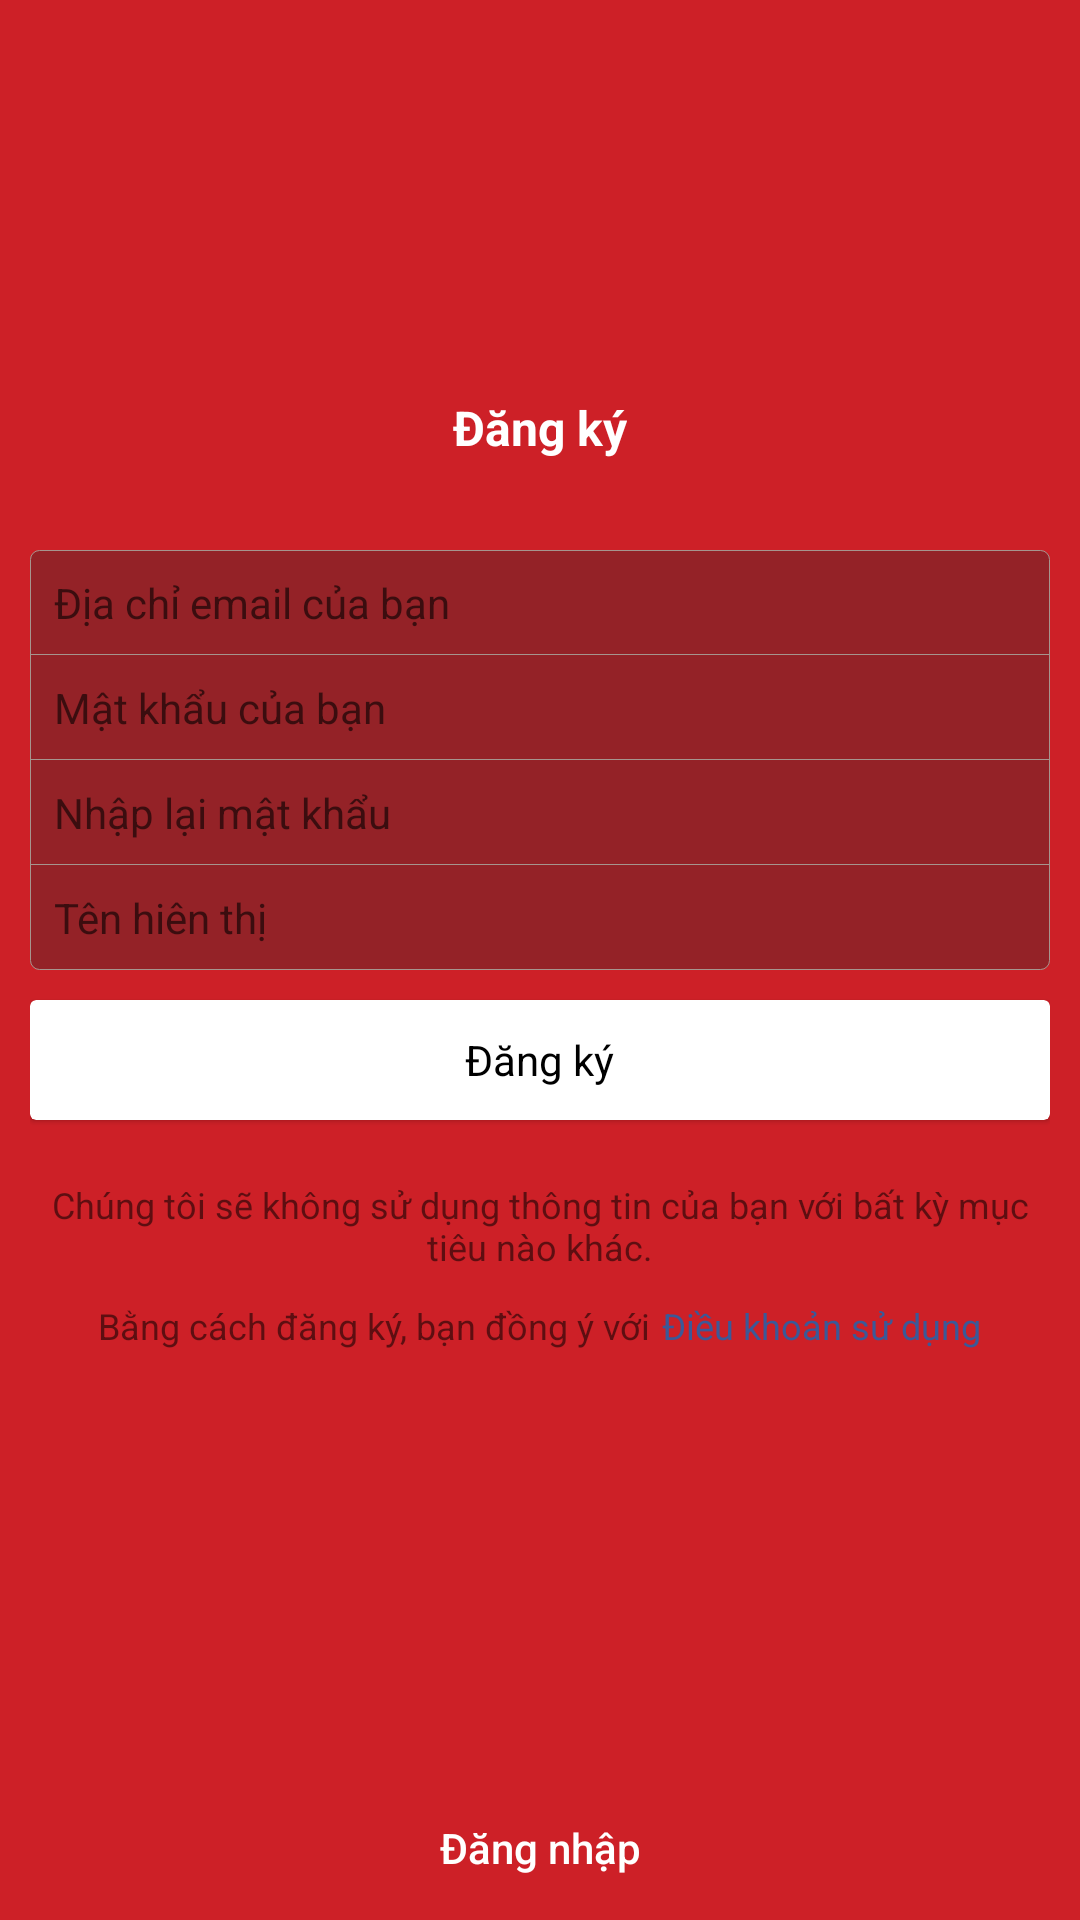

Reconstruct the res/layout file that produces this screen, plus the resources it refers to.
<!-- AndroidManifest.xml: application theme AppTheme.Launcher -->
<!-- res/layout/login_register_fragment.xml -->
<?xml version="1.0" encoding="utf-8"?>
<android.support.constraint.ConstraintLayout xmlns:android="http://schemas.android.com/apk/res/android"
    xmlns:app="http://schemas.android.com/apk/res-auto"
    xmlns:tools="http://schemas.android.com/tools"
    android:layout_width="match_parent"
    android:layout_height="match_parent"
    tools:context=".view.login.RegisterFragment">

    <ImageView
        android:id="@+id/imageView2"
        android:layout_width="25dp"
        android:layout_height="25dp"
        android:layout_marginLeft="8dp"
        android:layout_marginStart="8dp"
        android:layout_marginTop="8dp"
        android:contentDescription="@string/todo"
        app:layout_constraintEnd_toEndOf="parent"
        app:layout_constraintHorizontal_bias="0.0"
        app:layout_constraintStart_toStartOf="parent"
        app:layout_constraintTop_toTopOf="parent"
        app:srcCompat="@drawable/ic_back_button" />

    <LinearLayout
        android:layout_width="0dp"
        android:layout_height="wrap_content"
        android:gravity="center_horizontal"
        android:orientation="vertical"
        android:padding="10dp"
        app:layout_constraintBottom_toBottomOf="parent"
        app:layout_constraintEnd_toEndOf="parent"
        app:layout_constraintStart_toStartOf="parent"
        app:layout_constraintTop_toBottomOf="@+id/imageView2"
        app:layout_constraintVertical_bias="0.32999998">

        <TextView
            android:id="@+id/textView"
            android:layout_width="wrap_content"
            android:layout_height="wrap_content"
            android:text="@string/dang_ky"
            android:textColor="@color/colorAccent"
            android:textSize="16sp"
            android:textStyle="bold" />

        <LinearLayout
            android:id="@+id/Email"
            android:layout_width="match_parent"
            android:layout_height="wrap_content"
            android:layout_marginTop="30dp"
            android:background="@drawable/border_edittext_login"
            android:orientation="vertical">

            <EditText
                android:id="@+id/edt_Email"
                android:layout_width="match_parent"
                android:layout_height="wrap_content"
                android:background="@drawable/border_edittext_login_bottom"
                android:drawableLeft="@drawable/ic_email_white_24dp"
                android:drawablePadding="10dp"
                android:drawableStart="@drawable/ic_email_white_24dp"
                android:drawableTint="@color/Login_drawable"
                android:ems="10"
                android:hint="@string/dia_chi_email_cua_ban"
                android:inputType="textPersonName"
                android:padding="8dp"
                android:singleLine="true"
                android:textColorLink="@color/Login_Phone"
                android:textSize="14sp"
                tools:ignore="TextFields" />

            <EditText
                android:id="@+id/edt_Password"
                android:layout_width="match_parent"
                android:layout_height="wrap_content"
                android:background="@drawable/border_edittext_login_bottom"
                android:drawableLeft="@drawable/ic_lock_outline_white_24dp"
                android:drawablePadding="10dp"
                android:drawableStart="@drawable/ic_lock_outline_white_24dp"
                android:drawableTint="@color/Login_drawable"
                android:ems="10"
                android:hint="@string/mat_khau_cua_ban"
                android:inputType="textPassword"
                android:padding="8dp"
                android:singleLine="true"
                android:textSize="14sp" />

            <EditText
                android:id="@+id/edt_Password_config"
                android:layout_width="match_parent"
                android:layout_height="wrap_content"
                android:background="@drawable/border_edittext_login_bottom"
                android:drawableLeft="@drawable/ic_lock_outline_white_24dp"
                android:drawablePadding="10dp"
                android:drawableStart="@drawable/ic_lock_outline_white_24dp"
                android:drawableTint="@color/Login_drawable"
                android:ems="10"
                android:hint="@string/nhap_lai_mat_khau"
                android:inputType="textPassword"
                android:padding="8dp"
                android:singleLine="true"
                android:textColorLink="@color/Login_Phone"
                android:textSize="14sp"
                tools:ignore="TextFields" />

            <EditText
                android:id="@+id/edt_UserName"
                android:layout_width="match_parent"
                android:layout_height="wrap_content"
                android:background="@android:color/transparent"
                android:drawableLeft="@drawable/ic_perm_identity_white_24dp"
                android:drawablePadding="10dp"
                android:drawableStart="@drawable/ic_perm_identity_white_24dp"
                android:drawableTint="@color/Login_drawable"
                android:ems="10"
                android:hint="@string/ten_hien_thi"
                android:inputType="text"
                android:padding="8dp"
                android:singleLine="true"
                android:textSize="14sp" />

        </LinearLayout>

        <android.support.v7.widget.CardView
            android:id="@+id/btn_Register_Default"
            android:layout_width="match_parent"
            android:layout_height="40dp"
            android:layout_marginTop="10dp"
            app:cardElevation="1dp">

            <TextView
                android:id="@+id/textView3"
                android:layout_width="wrap_content"
                android:layout_height="wrap_content"
                android:layout_centerInParent="true"
                android:layout_gravity="center"
                android:text="@string/dang_ky"
                android:textColor="@color/colorPrimaryDark" />

        </android.support.v7.widget.CardView>

        <TextView
            android:id="@+id/txtv_su_dung_thong_tin"
            android:layout_width="wrap_content"
            android:layout_height="wrap_content"
            android:layout_marginTop="20dp"
            android:gravity="center"
            android:text="@string/khong_su_dung_thong_tin"
            android:textSize="12sp" />

        <LinearLayout
            android:layout_width="match_parent"
            android:layout_height="wrap_content"
            android:layout_marginTop="10dp"
            android:gravity="center"
            android:orientation="horizontal">

            <TextView
                android:layout_width="wrap_content"
                android:layout_height="wrap_content"
                android:layout_marginRight="4dp"
                android:text="@string/dong_y_voi"
                android:textSize="12sp" />

            <TextView
                android:layout_width="wrap_content"
                android:layout_height="wrap_content"
                android:text="@string/dieu_khoan_su_dung"
                android:textColor="@color/Login_face"
                android:textSize="12sp" />
        </LinearLayout>

    </LinearLayout>

    <Button
        android:id="@+id/btn_DangNhap"
        style="@style/Widget.AppCompat.Button.Borderless.Colored"
        android:layout_width="wrap_content"
        android:layout_height="wrap_content"
        android:text="@string/dang_nhap"
        android:textAllCaps="false"
        android:textSize="14sp"
        app:layout_constraintBottom_toBottomOf="parent"
        app:layout_constraintEnd_toEndOf="parent"
        app:layout_constraintStart_toStartOf="parent" />

</android.support.constraint.ConstraintLayout>
<!-- resources referenced by this layout -->
<resources>
  <color name="Login_Phone">#0aa553</color>
  <color name="Login_drawable">#b7b7b7</color>
  <color name="Login_face">#3b5998</color>
  <color name="colorAccent">#ffffff</color>
  <color name="colorPrimaryDark">#000000</color>
  <!-- drawable border_edittext_login (drawable) -->
  <?xml version="1.0" encoding="utf-8"?>
  <shape xmlns:android="http://schemas.android.com/apk/res/android">
      <solid android:color="#58282828"/>
      <stroke android:color="#A6958E" android:width="0.1dp"/>
      <corners android:radius="3dp"/>
  </shape>
  <!-- drawable border_edittext_login_bottom (drawable) -->
  <?xml version="1.0" encoding="utf-8"?>
  <layer-list xmlns:android="http://schemas.android.com/apk/res/android">
      <item android:top="-2dp" android:right="-2dp" android:left="-2dp">
          <shape>
              <stroke
                  android:width="0.1dp"
                  android:color="#A6958E" />
          </shape>
      </item>
  </layer-list>
  <string name="dang_ky">Đăng ký</string>
  <string name="dang_nhap">Đăng nhập</string>
  <string name="dia_chi_email_cua_ban">Địa chỉ email của bạn</string>
  <string name="dieu_khoan_su_dung">Điều khoản sử dụng</string>
  <string name="dong_y_voi">Bằng cách đăng ký, bạn đồng ý với</string>
  <string name="khong_su_dung_thong_tin">Chúng tôi sẽ không sử dụng thông tin của bạn với bất kỳ mục tiêu nào khác.</string>
  <string name="mat_khau_cua_ban">Mật khẩu của bạn</string>
  <string name="nhap_lai_mat_khau">Nhập lại mật khẩu</string>
  <string name="ten_hien_thi">Tên hiên thị</string>
  <string name="todo">TODO</string>
  <style name="AppTheme.Launcher">
          <item name="android:windowBackground">@drawable/launch_screen</item>
          
          
      </style>
  <!-- drawable launch_screen (drawable) -->
  <?xml version="1.0" encoding="utf-8"?>
  <shape xmlns:android="http://schemas.android.com/apk/res/android">
      <solid android:color="@color/launch_background"/>
  </shape>
  <color name="launch_background">#cd2027</color>
</resources>
